Dataset: Project_dataset_updated_split_OT (GitHub, FootOfTheFoot/garlic-grape-classifier). Classes: garlic bulb, garlic clove, green grape, other grape.

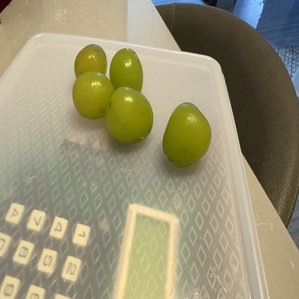
Label: green grape

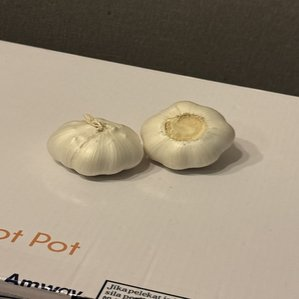
Label: garlic bulb

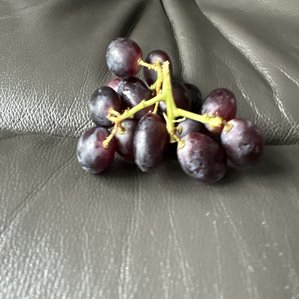
Label: other grape

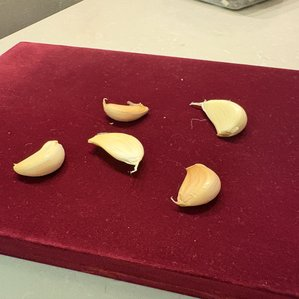
Label: garlic clove

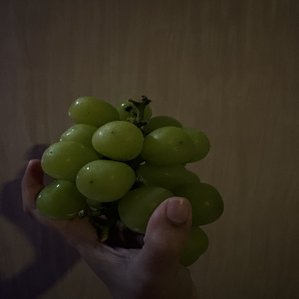
Label: green grape

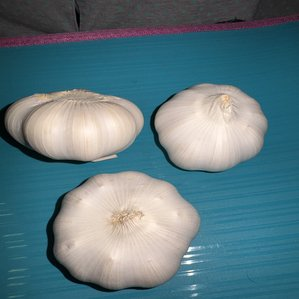
Label: garlic bulb
